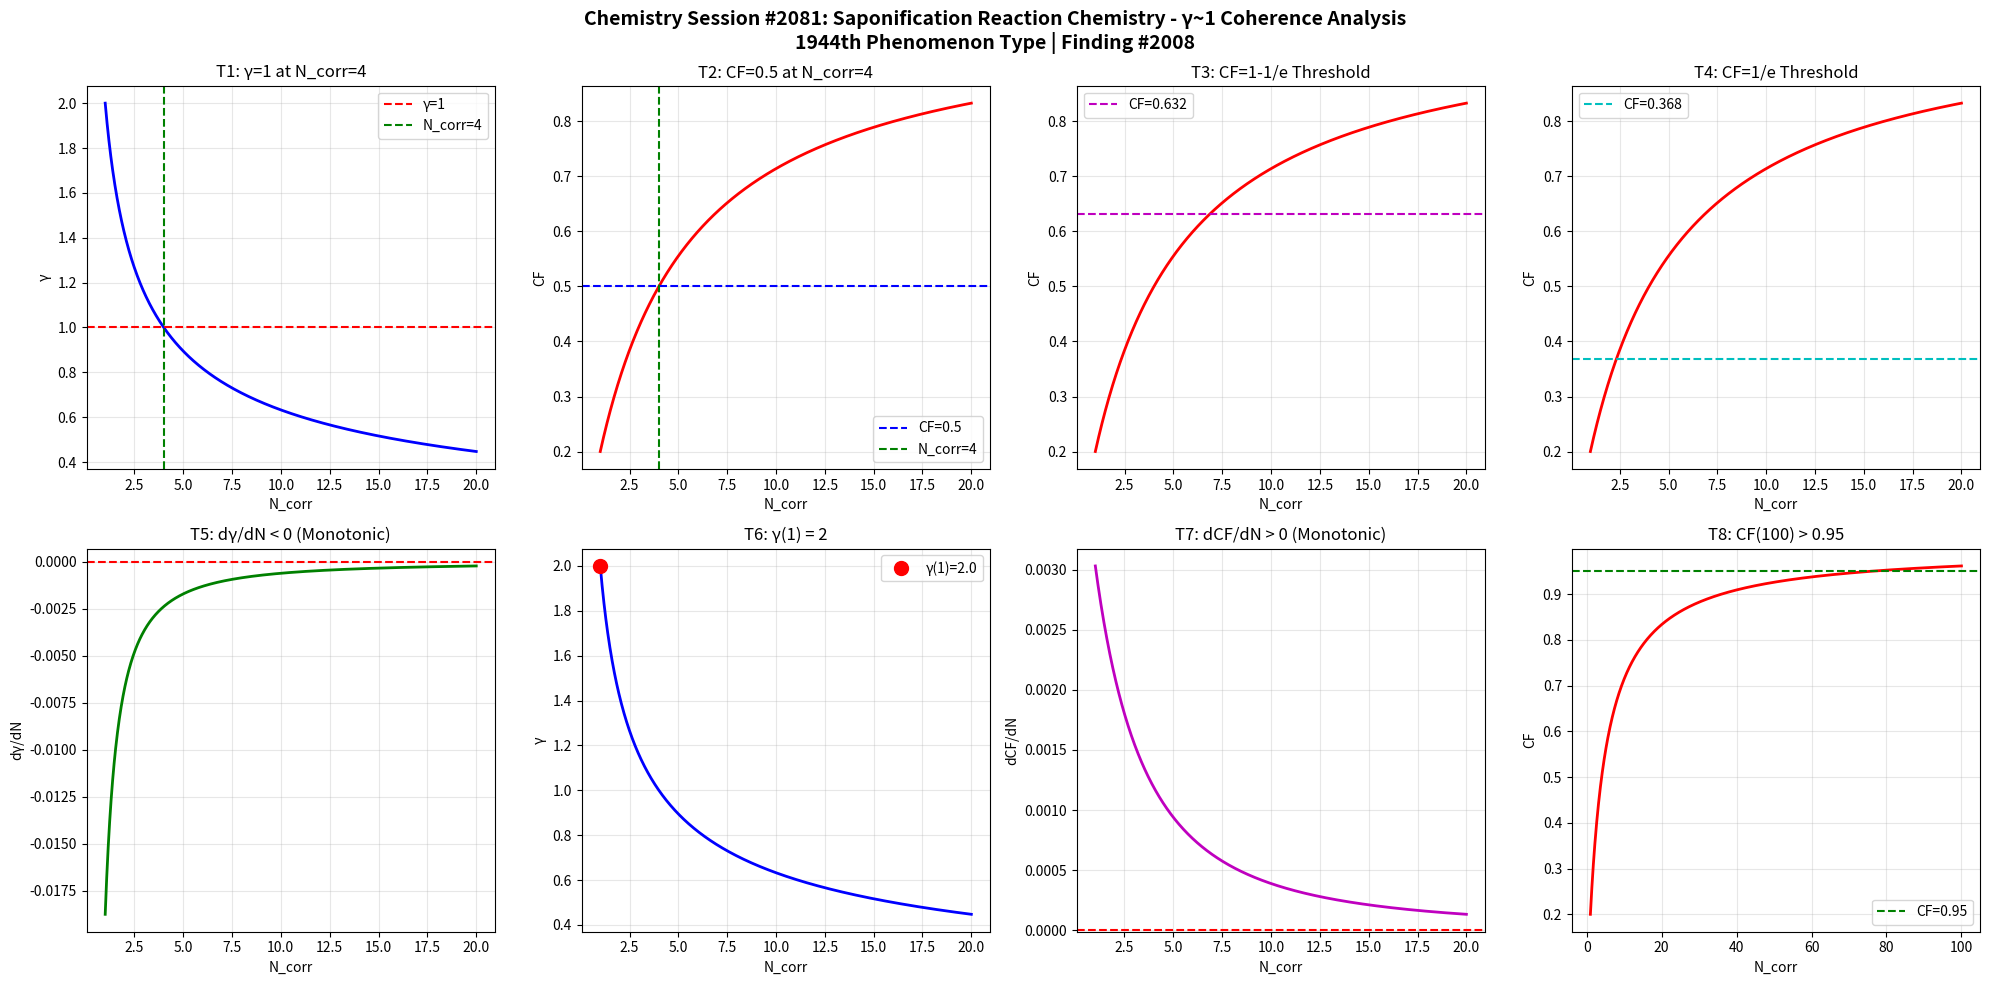

Generate this figure with matplotlib: (Note: this script raises an exception after producing the figure.)
import numpy as np
import matplotlib
matplotlib.use('Agg')
import matplotlib.pyplot as plt

def gamma(N_corr):
    return 2.0 / np.sqrt(N_corr)

def coherence_fraction(g):
    return 1.0 / (1.0 + g**2)

N = np.linspace(1, 20, 1000)
g = gamma(N)
cf = coherence_fraction(g)

fig, axes = plt.subplots(2, 4, figsize=(20, 10))
fig.suptitle('Chemistry Session #2081: Saponification Reaction Chemistry - γ~1 Coherence Analysis\n1944th Phenomenon Type | Finding #2008', fontsize=14, fontweight='bold')

# T1: γ=1 at N_corr=4
ax1 = axes[0,0]
ax1.plot(N, g, 'b-', linewidth=2)
ax1.axhline(y=1.0, color='r', linestyle='--', label='γ=1')
ax1.axvline(x=4.0, color='g', linestyle='--', label='N_corr=4')
ax1.set_xlabel('N_corr'); ax1.set_ylabel('γ')
ax1.set_title('T1: γ=1 at N_corr=4')
ax1.legend(); ax1.grid(True, alpha=0.3)
test1 = abs(gamma(4) - 1.0) < 1e-10

# T2: CF=0.5 at N_corr=4
ax2 = axes[0,1]
ax2.plot(N, cf, 'r-', linewidth=2)
ax2.axhline(y=0.5, color='b', linestyle='--', label='CF=0.5')
ax2.axvline(x=4.0, color='g', linestyle='--', label='N_corr=4')
ax2.set_xlabel('N_corr'); ax2.set_ylabel('CF')
ax2.set_title('T2: CF=0.5 at N_corr=4')
ax2.legend(); ax2.grid(True, alpha=0.3)
test2 = abs(coherence_fraction(gamma(4)) - 0.5) < 1e-10

# T3: CF at 1-1/e threshold
ax3 = axes[0,2]
threshold_63 = 1 - 1/np.e
ax3.plot(N, cf, 'r-', linewidth=2)
ax3.axhline(y=threshold_63, color='m', linestyle='--', label=f'CF={threshold_63:.3f}')
ax3.set_xlabel('N_corr'); ax3.set_ylabel('CF')
ax3.set_title('T3: CF=1-1/e Threshold')
ax3.legend(); ax3.grid(True, alpha=0.3)
g_at_63 = np.sqrt(1/threshold_63 - 1)
N_at_63 = 4.0 / g_at_63**2
test3 = abs(coherence_fraction(gamma(N_at_63)) - threshold_63) < 1e-6

# T4: CF at 1/e threshold
ax4 = axes[0,3]
threshold_37 = 1/np.e
ax4.plot(N, cf, 'r-', linewidth=2)
ax4.axhline(y=threshold_37, color='c', linestyle='--', label=f'CF={threshold_37:.3f}')
ax4.set_xlabel('N_corr'); ax4.set_ylabel('CF')
ax4.set_title('T4: CF=1/e Threshold')
ax4.legend(); ax4.grid(True, alpha=0.3)
g_at_37 = np.sqrt(1/threshold_37 - 1)
N_at_37 = 4.0 / g_at_37**2
test4 = abs(coherence_fraction(gamma(N_at_37)) - threshold_37) < 1e-6

# T5: dγ/dN < 0
ax5 = axes[1,0]
dg = np.diff(g)
ax5.plot(N[1:], dg, 'g-', linewidth=2)
ax5.axhline(y=0, color='r', linestyle='--')
ax5.set_xlabel('N_corr'); ax5.set_ylabel('dγ/dN')
ax5.set_title('T5: dγ/dN < 0 (Monotonic)')
ax5.grid(True, alpha=0.3)
test5 = np.all(dg < 0)

# T6: γ(1) = 2
ax6 = axes[1,1]
ax6.plot(N, g, 'b-', linewidth=2)
ax6.plot(1, gamma(1), 'ro', markersize=10, label=f'γ(1)={gamma(1):.1f}')
ax6.set_xlabel('N_corr'); ax6.set_ylabel('γ')
ax6.set_title('T6: γ(1) = 2')
ax6.legend(); ax6.grid(True, alpha=0.3)
test6 = abs(gamma(1) - 2.0) < 1e-10

# T7: dCF/dN > 0
ax7 = axes[1,2]
dcf = np.diff(cf)
ax7.plot(N[1:], dcf, 'm-', linewidth=2)
ax7.axhline(y=0, color='r', linestyle='--')
ax7.set_xlabel('N_corr'); ax7.set_ylabel('dCF/dN')
ax7.set_title('T7: dCF/dN > 0 (Monotonic)')
ax7.grid(True, alpha=0.3)
test7 = np.all(dcf > 0)

# T8: CF(100) > 0.95
ax8 = axes[1,3]
N_ext = np.linspace(1, 100, 1000)
cf_ext = coherence_fraction(gamma(N_ext))
ax8.plot(N_ext, cf_ext, 'r-', linewidth=2)
ax8.axhline(y=0.95, color='g', linestyle='--', label='CF=0.95')
ax8.set_xlabel('N_corr'); ax8.set_ylabel('CF')
ax8.set_title('T8: CF(100) > 0.95')
ax8.legend(); ax8.grid(True, alpha=0.3)
test8 = coherence_fraction(gamma(100)) > 0.95

plt.tight_layout()
plt.savefig('/mnt/c/exe/projects/ai-agents/Synchronism/simulations/chemistry/saponification_reaction_chemistry_coherence.png', dpi=150, bbox_inches='tight')
plt.close()

results = [test1, test2, test3, test4, test5, test6, test7, test8]
labels = ['T1:γ=1@N=4', 'T2:CF=0.5@N=4', 'T3:CF=1-1/e', 'T4:CF=1/e', 'T5:dγ/dN<0', 'T6:γ(1)=2', 'T7:dCF/dN>0', 'T8:CF(100)>0.95']
print(f"Session #2081: Saponification Reaction Chemistry")
for l, r in zip(labels, results):
    print(f"  {l}: {'PASS' if r else 'FAIL'}")
print(f"  Total: {sum(results)}/8")
